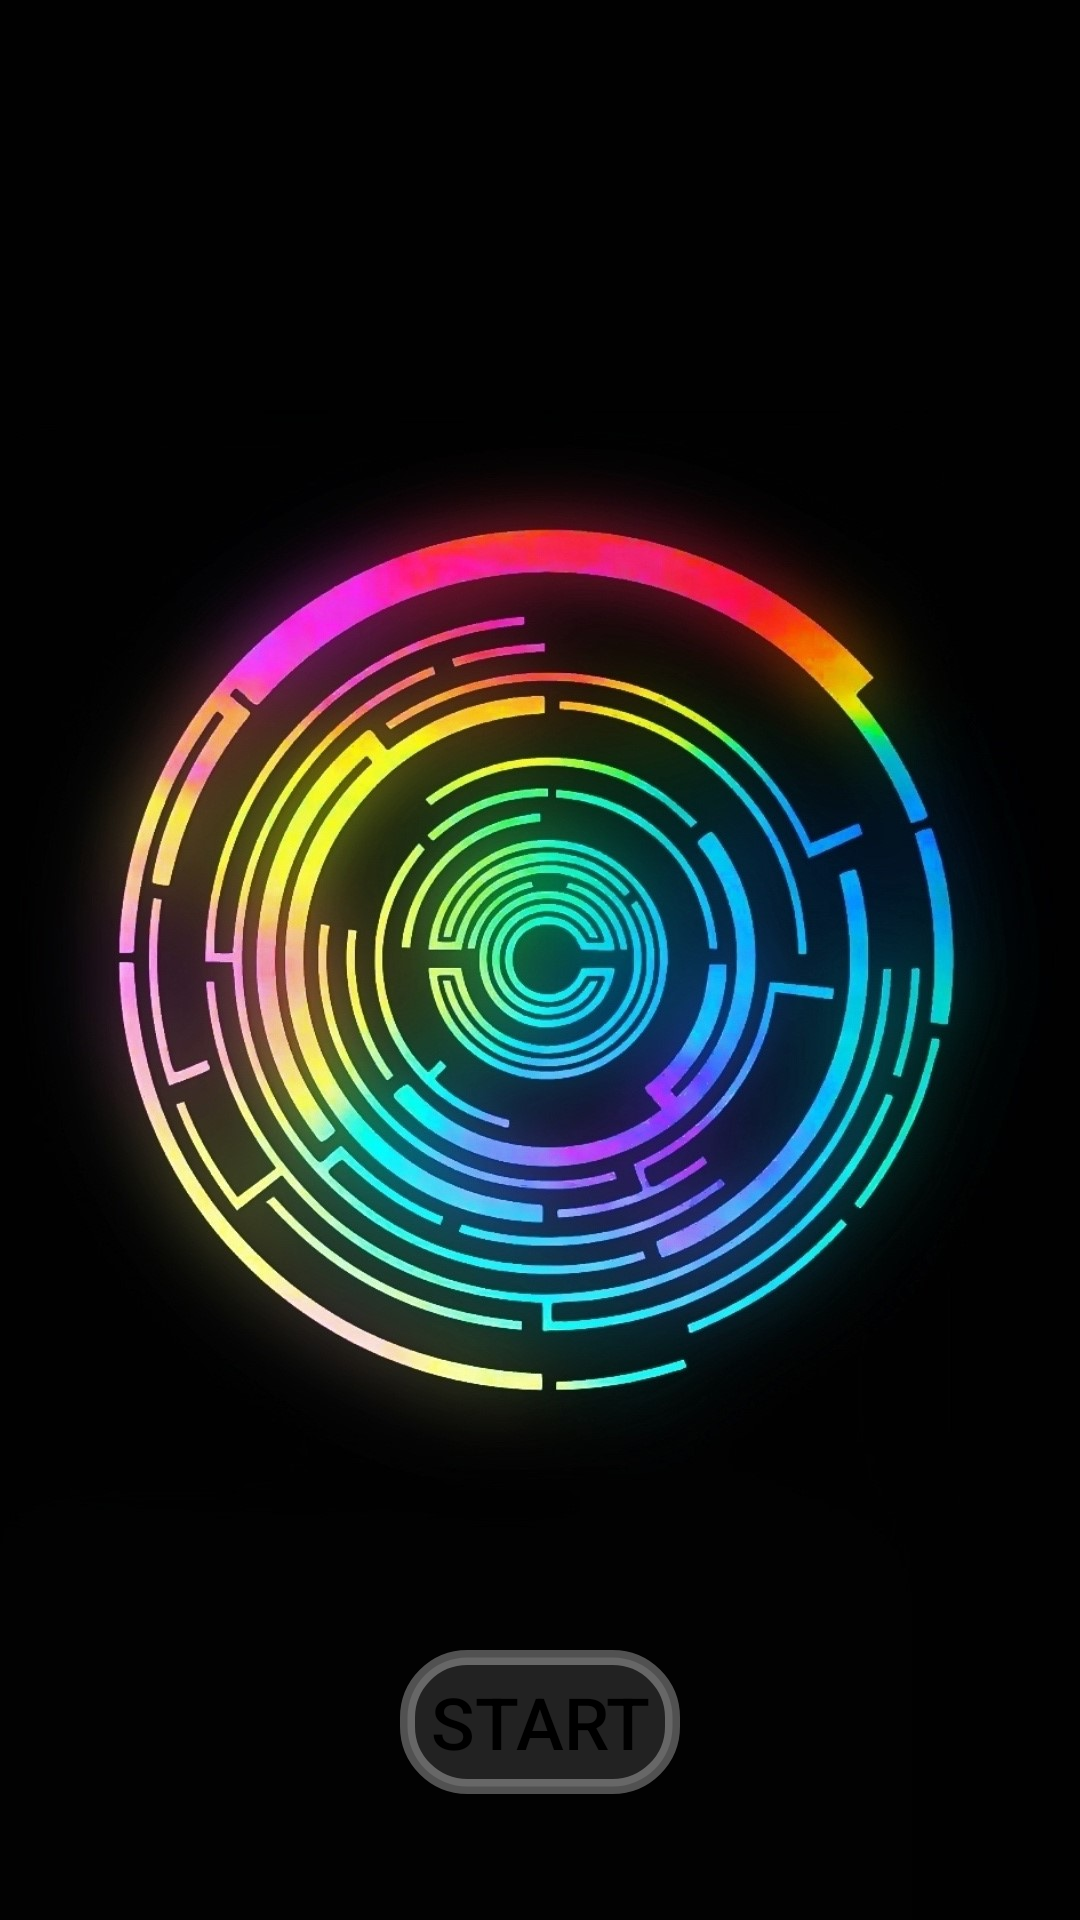

Layout XML and referenced resources for this Android screen:
<!-- AndroidManifest.xml: application theme Theme.SmarterThanMeLines -->
<!-- res/layout/activity_main.xml -->
<?xml version="1.0" encoding="utf-8"?>
<RelativeLayout xmlns:android="http://schemas.android.com/apk/res/android"
    xmlns:app="http://schemas.android.com/apk/res-auto"
    xmlns:tools="http://schemas.android.com/tools"
    android:layout_width="match_parent"
    android:layout_height="match_parent"
    tools:context=".MainActivity">

    <ImageView
        android:id="@+id/background"
        android:layout_width="match_parent"
        android:layout_height="match_parent"
        android:scaleType="centerCrop"
        app:srcCompat="@drawable/menu_background" />

    <LinearLayout
        android:id="@+id/startLayout"
        android:layout_width="wrap_content"
        android:layout_height="100dp"
        android:layout_alignParentBottom="true"
        android:layout_centerHorizontal="true"
        android:padding="10dp"
        android:orientation="horizontal">

        <Button
            android:id="@+id/btn_start"
            android:layout_width="0dp"
            android:layout_height="wrap_content"
            android:background="@drawable/btn_stroke_whte30_press_white"
            android:layout_weight="1"
            android:paddingLeft="10dp"
            android:paddingRight="10dp"
            android:textColor="@color/black"
            android:textSize="24sp"
            android:text="@string/start" />
    </LinearLayout>
</RelativeLayout>
<!-- resources referenced by this layout -->
<resources>
  <color name="black">#FF000000</color>
  <!-- drawable btn_stroke_whte30_press_white (drawable) -->
  <?xml version="1.0" encoding="utf-8"?>
  <selector xmlns:android="http://schemas.android.com/apk/res/android">
      <item android:state_pressed="false" android:drawable="@drawable/style_btn_stroke_white30"/>
      <item android:state_pressed="true" android:drawable="@drawable/style_btn_stroke_white30_pressed_white"/>
  </selector>
  <!-- drawable menu_background: jpg bitmap (drawable, 225631 bytes) -->
  <string name="start">Start</string>
  <style name="Theme.SmarterThanMeLines" parent="Theme.AppCompat.Light.NoActionBar">
          
          <item name="colorPrimary">@color/purple_500</item>
          <item name="colorPrimaryVariant">@color/purple_700</item>
          <item name="colorOnPrimary">@color/white</item>
          
          <item name="colorSecondary">@color/teal_200</item>
          <item name="colorSecondaryVariant">@color/teal_700</item>
          <item name="colorOnSecondary">@color/black</item>
          
          <item name="android:statusBarColor" tools:targetApi="l">?attr/colorPrimaryVariant</item>
          
      </style>
  <!-- drawable style_btn_stroke_white30 (drawable) -->
  <?xml version="1.0" encoding="utf-8"?>
  <shape xmlns:android="http://schemas.android.com/apk/res/android">
      <stroke android:width="5dp" android:color="@color/white30"/>
      <corners android:radius="20dp"/>
      <solid android:color="@color/white15"/>
  </shape>
  <!-- drawable style_btn_stroke_white30_pressed_white (drawable) -->
  <?xml version="1.0" encoding="utf-8"?>
  <shape xmlns:android="http://schemas.android.com/apk/res/android">
      <stroke android:width="5dp" android:color="@color/white"/>
      <corners android:radius="20dp"/>
      <solid android:color="@color/white30"/>
  </shape>
  <color name="purple_500">#FF6200EE</color>
  <color name="purple_700">#FF3700B3</color>
  <color name="white">#FFFFFFFF</color>
  <color name="teal_200">#FF03DAC5</color>
  <color name="teal_700">#FF018786</color>
  <color name="white30">#50FFFFFF</color>
  <color name="white15">#20FFFFFF</color>
</resources>
